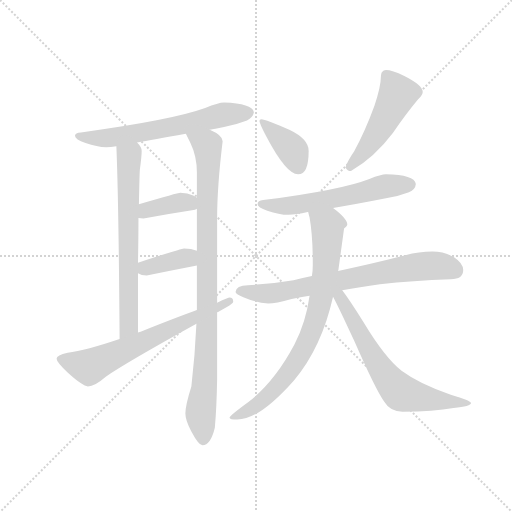
t = 0.00 s
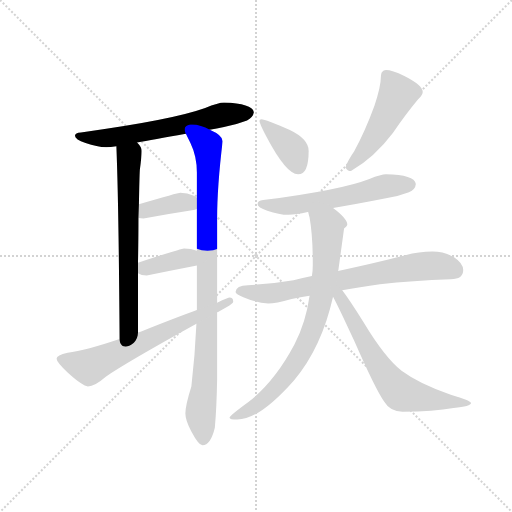
t = 1.84 s
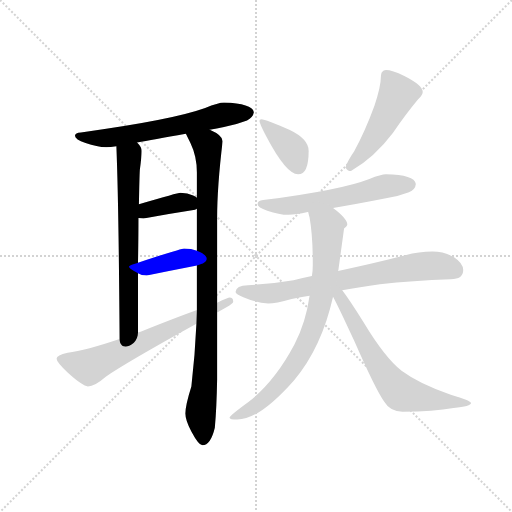
t = 3.67 s
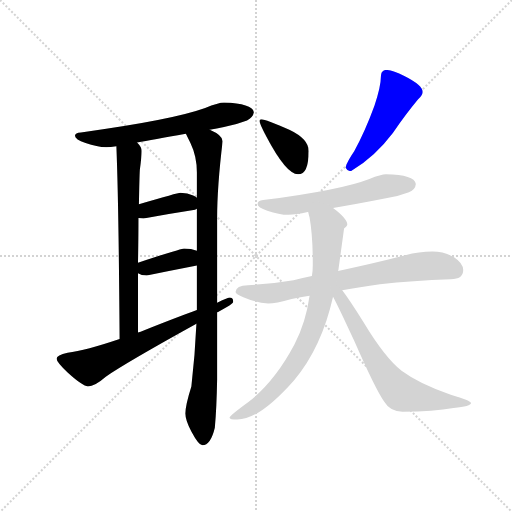
t = 5.51 s
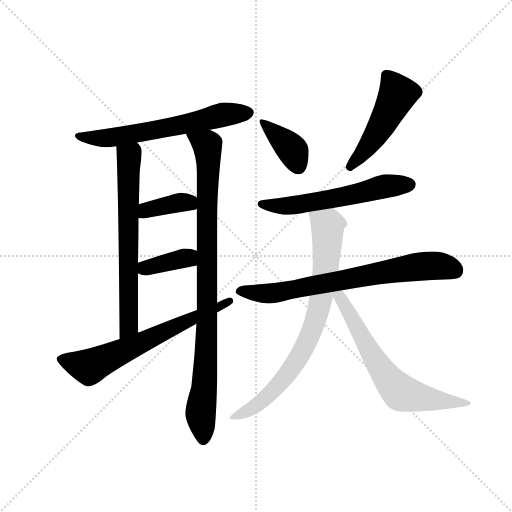
t = 7.34 s
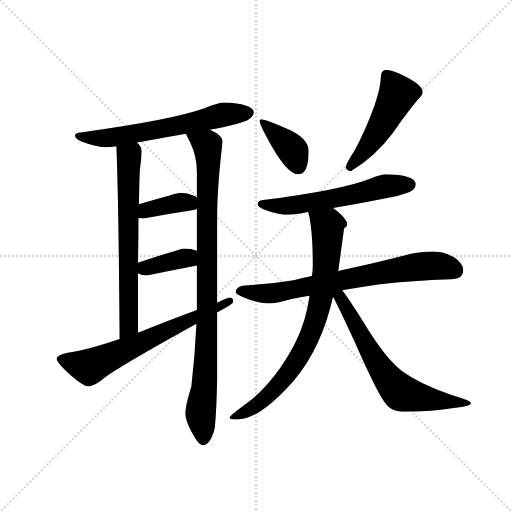
t = 9.18 s

The animated SVG that drew these frames (rendered in a browser with its animation timeline set to each time). Animation: 12 CSS @keyframes rules; one cycle of 9.18 s.

<svg version="1.1" viewBox="0 0 1024 1024" xmlns="http://www.w3.org/2000/svg">
  <g stroke="lightgray" stroke-dasharray="1,1" stroke-width="1" transform="scale(4, 4)">
    <line x1="0" y1="0" x2="256" y2="256"></line>
    <line x1="256" y1="0" x2="0" y2="256"></line>
    <line x1="128" y1="0" x2="128" y2="256"></line>
    <line x1="0" y1="128" x2="256" y2="128"></line>
  </g>
  <g transform="scale(0.92, -0.92) translate(60, -850)">
    <style type="text/css">
      
        @keyframes keyframes0 {
          from {
            stroke: blue;
            stroke-dashoffset: 633;
            stroke-width: 128;
          }
          67% {
            animation-timing-function: step-end;
            stroke: blue;
            stroke-dashoffset: 0;
            stroke-width: 128;
          }
          to {
            stroke: black;
            stroke-width: 1024;
          }
        }
        #make-me-a-hanzi-animation-0 {
          animation: keyframes0 0.76513671875s both;
          animation-delay: 0s;
          animation-timing-function: linear;
        }
      
        @keyframes keyframes1 {
          from {
            stroke: blue;
            stroke-dashoffset: 674;
            stroke-width: 128;
          }
          69% {
            animation-timing-function: step-end;
            stroke: blue;
            stroke-dashoffset: 0;
            stroke-width: 128;
          }
          to {
            stroke: black;
            stroke-width: 1024;
          }
        }
        #make-me-a-hanzi-animation-1 {
          animation: keyframes1 0.7985026041666666s both;
          animation-delay: 0.76513671875s;
          animation-timing-function: linear;
        }
      
        @keyframes keyframes2 {
          from {
            stroke: blue;
            stroke-dashoffset: 941;
            stroke-width: 128;
          }
          75% {
            animation-timing-function: step-end;
            stroke: blue;
            stroke-dashoffset: 0;
            stroke-width: 128;
          }
          to {
            stroke: black;
            stroke-width: 1024;
          }
        }
        #make-me-a-hanzi-animation-2 {
          animation: keyframes2 1.0157877604166667s both;
          animation-delay: 1.5636393229166665s;
          animation-timing-function: linear;
        }
      
        @keyframes keyframes3 {
          from {
            stroke: blue;
            stroke-dashoffset: 381;
            stroke-width: 128;
          }
          55% {
            animation-timing-function: step-end;
            stroke: blue;
            stroke-dashoffset: 0;
            stroke-width: 128;
          }
          to {
            stroke: black;
            stroke-width: 1024;
          }
        }
        #make-me-a-hanzi-animation-3 {
          animation: keyframes3 0.56005859375s both;
          animation-delay: 2.579427083333333s;
          animation-timing-function: linear;
        }
      
        @keyframes keyframes4 {
          from {
            stroke: blue;
            stroke-dashoffset: 377;
            stroke-width: 128;
          }
          55% {
            animation-timing-function: step-end;
            stroke: blue;
            stroke-dashoffset: 0;
            stroke-width: 128;
          }
          to {
            stroke: black;
            stroke-width: 1024;
          }
        }
        #make-me-a-hanzi-animation-4 {
          animation: keyframes4 0.5568033854166666s both;
          animation-delay: 3.139485677083333s;
          animation-timing-function: linear;
        }
      
        @keyframes keyframes5 {
          from {
            stroke: blue;
            stroke-dashoffset: 659;
            stroke-width: 128;
          }
          68% {
            animation-timing-function: step-end;
            stroke: blue;
            stroke-dashoffset: 0;
            stroke-width: 128;
          }
          to {
            stroke: black;
            stroke-width: 1024;
          }
        }
        #make-me-a-hanzi-animation-5 {
          animation: keyframes5 0.7862955729166666s both;
          animation-delay: 3.6962890624999996s;
          animation-timing-function: linear;
        }
      
        @keyframes keyframes6 {
          from {
            stroke: blue;
            stroke-dashoffset: 382;
            stroke-width: 128;
          }
          55% {
            animation-timing-function: step-end;
            stroke: blue;
            stroke-dashoffset: 0;
            stroke-width: 128;
          }
          to {
            stroke: black;
            stroke-width: 1024;
          }
        }
        #make-me-a-hanzi-animation-6 {
          animation: keyframes6 0.5608723958333334s both;
          animation-delay: 4.482584635416666s;
          animation-timing-function: linear;
        }
      
        @keyframes keyframes7 {
          from {
            stroke: blue;
            stroke-dashoffset: 492;
            stroke-width: 128;
          }
          62% {
            animation-timing-function: step-end;
            stroke: blue;
            stroke-dashoffset: 0;
            stroke-width: 128;
          }
          to {
            stroke: black;
            stroke-width: 1024;
          }
        }
        #make-me-a-hanzi-animation-7 {
          animation: keyframes7 0.650390625s both;
          animation-delay: 5.043457031249999s;
          animation-timing-function: linear;
        }
      
        @keyframes keyframes8 {
          from {
            stroke: blue;
            stroke-dashoffset: 584;
            stroke-width: 128;
          }
          66% {
            animation-timing-function: step-end;
            stroke: blue;
            stroke-dashoffset: 0;
            stroke-width: 128;
          }
          to {
            stroke: black;
            stroke-width: 1024;
          }
        }
        #make-me-a-hanzi-animation-8 {
          animation: keyframes8 0.7252604166666666s both;
          animation-delay: 5.693847656249999s;
          animation-timing-function: linear;
        }
      
        @keyframes keyframes9 {
          from {
            stroke: blue;
            stroke-dashoffset: 733;
            stroke-width: 128;
          }
          70% {
            animation-timing-function: step-end;
            stroke: blue;
            stroke-dashoffset: 0;
            stroke-width: 128;
          }
          to {
            stroke: black;
            stroke-width: 1024;
          }
        }
        #make-me-a-hanzi-animation-9 {
          animation: keyframes9 0.8465169270833334s both;
          animation-delay: 6.419108072916666s;
          animation-timing-function: linear;
        }
      
        @keyframes keyframes10 {
          from {
            stroke: blue;
            stroke-dashoffset: 796;
            stroke-width: 128;
          }
          72% {
            animation-timing-function: step-end;
            stroke: blue;
            stroke-dashoffset: 0;
            stroke-width: 128;
          }
          to {
            stroke: black;
            stroke-width: 1024;
          }
        }
        #make-me-a-hanzi-animation-10 {
          animation: keyframes10 0.8977864583333334s both;
          animation-delay: 7.265624999999999s;
          animation-timing-function: linear;
        }
      
        @keyframes keyframes11 {
          from {
            stroke: blue;
            stroke-dashoffset: 661;
            stroke-width: 128;
          }
          68% {
            animation-timing-function: step-end;
            stroke: blue;
            stroke-dashoffset: 0;
            stroke-width: 128;
          }
          to {
            stroke: black;
            stroke-width: 1024;
          }
        }
        #make-me-a-hanzi-animation-11 {
          animation: keyframes11 0.7879231770833334s both;
          animation-delay: 8.163411458333332s;
          animation-timing-function: linear;
        }
      
    </style>
    
      <path d="M 427 627 Q 415 627 386 615 Q 314 589 116 562 Q 103 561 103 555 Q 103 547 126 539 Q 151 530 171 530 Q 180 530 193 532 L 238 540 Q 271 546 344 559 L 396 568 Q 411 571 427 574 Q 451 578 477 588 Q 490 595 492 606 Q 488 625 427 627 Z" fill="lightgray"></path>
    
      <path d="M 193 532 Q 198 408 200 113 C 200 83 240 97 240 127 L 240 256 L 240 279 Q 241 334 241 376 L 242 406 Q 243 463 244 481 Q 248 511 248 522 Q 248 530 238 540 C 220 564 192 562 193 532 Z" fill="lightgray"></path>
    
      <path d="M 367 146 Q 364 77 356 10 Q 343 -31 343 -49 Q 343 -64 356 -88 Q 372 -118 380 -118 Q 398 -118 407 -80 Q 411 -36 412 25 L 412 171 L 412 192 L 412 375 Q 412 444 424 543 Q 424 556 396 568 C 370 583 331 586 344 559 Q 347 553 354 539 Q 368 510 368 475 L 368 420 L 368 396 L 368 305 L 368 273 L 368 176 L 367 146 Z" fill="lightgray"></path>
    
      <path d="M 368 420 Q 367 422 360 425 Q 348 431 332 431 Q 327 431 242 406 C 213 398 211 380 241 376 Q 246 375 252 375 Q 306 385 364 394 L 368 396 C 387 405 387 405 368 420 Z" fill="lightgray"></path>
    
      <path d="M 368 305 Q 356 310 340 310 Q 335 310 240 279 C 214 271 214 271 240 256 Q 247 251 259 251 Q 311 262 368 273 C 397 279 396 295 368 305 Z" fill="lightgray"></path>
    
      <path d="M 200 113 Q 126 88 87 83 Q 63 78 63 70 Q 63 63 87 40 Q 120 10 131 10 Q 146 10 170 31 Q 215 62 367 146 L 412 171 L 414 172 Q 447 189 447 194 Q 447 203 439 203 Q 437 203 412 192 L 368 176 Q 324 160 251 131 Q 246 129 240 127 L 200 113 Z" fill="lightgray"></path>
    
      <path d="M 508 591 Q 504 591 504 587 Q 504 582 519 553 Q 562 471 588 471 Q 611 471 611 522 Q 611 548 569 568 Q 518 591 508 591 Z" fill="lightgray"></path>
    
      <path d="M 779 698 Q 774 698 770 693 Q 768 689 768 683 Q 768 662 754 620 Q 734 565 710 521 Q 695 499 691 486 Q 695 478 703 478 Q 755 509 794 561 Q 824 604 849 634 Q 859 644 859 650 Q 859 665 819 685 Q 792 698 779 698 Z" fill="lightgray"></path>
    
      <path d="M 779 471 Q 769 471 743 461 Q 682 437 512 415 Q 500 414 500 406 Q 500 399 521 392 Q 547 383 567 383 Q 583 383 609 389 L 610 389 L 664 398 Q 708 405 779 419 Q 803 422 829 432 Q 843 438 844 450 Q 841 470 779 471 Z" fill="lightgray"></path>
    
      <path d="M 618 250 Q 598 246 578 241 Q 531 233 479 230 Q 453 230 452 215 Q 453 210 469 204 Q 497 192 523 190 Q 539 190 574 200 Q 593 204 613 207 L 684 219 Q 721 225 766 232 Q 836 240 920 243 Q 947 243 947 263 Q 947 278 927 291 Q 905 303 880 303 Q 851 303 821 295 Q 743 275 675 261 L 618 250 Z" fill="lightgray"></path>
    
      <path d="M 610 389 Q 611 384 613 377 Q 620 339 620 274 Q 620 262 618 250 L 613 207 Q 605 149 580 101 Q 537 20 480 -24 Q 439 -54 439 -58 Q 439 -62 456 -62 Q 504 -62 579 23 Q 639 94 664 205 L 675 261 Q 676 264 676 266 Q 686 338 688 353 Q 695 359 695 362 Q 695 375 664 398 C 641 417 603 418 610 389 Z" fill="lightgray"></path>
    
      <path d="M 664 205 Q 675 185 710 109 Q 757 2 775 -23 Q 788 -45 815 -45 Q 883 -45 926 -37 Q 964 -33 964 -26 Q 964 -21 920 -8 Q 852 15 813 44 Q 777 72 730 150 Q 700 198 684 219 C 666 243 650 232 664 205 Z" fill="lightgray"></path>
    
    
      <clipPath id="make-me-a-hanzi-clip-0">
        <path d="M 427 627 Q 415 627 386 615 Q 314 589 116 562 Q 103 561 103 555 Q 103 547 126 539 Q 151 530 171 530 Q 180 530 193 532 L 238 540 Q 271 546 344 559 L 396 568 Q 411 571 427 574 Q 451 578 477 588 Q 490 595 492 606 Q 488 625 427 627 Z"></path>
      </clipPath>
      <path clip-path="url(#make-me-a-hanzi-clip-0)" d="M 111 555 L 138 549 L 185 551 L 331 576 L 436 603 L 482 605" fill="none" id="make-me-a-hanzi-animation-0" stroke-dasharray="505 1010" stroke-linecap="round"></path>
    
      <clipPath id="make-me-a-hanzi-clip-1">
        <path d="M 193 532 Q 198 408 200 113 C 200 83 240 97 240 127 L 240 256 L 240 279 Q 241 334 241 376 L 242 406 Q 243 463 244 481 Q 248 511 248 522 Q 248 530 238 540 C 220 564 192 562 193 532 Z"></path>
      </clipPath>
      <path clip-path="url(#make-me-a-hanzi-clip-1)" d="M 202 528 L 221 508 L 220 149 L 215 133 L 204 124" fill="none" id="make-me-a-hanzi-animation-1" stroke-dasharray="546 1092" stroke-linecap="round"></path>
    
      <clipPath id="make-me-a-hanzi-clip-2">
        <path d="M 367 146 Q 364 77 356 10 Q 343 -31 343 -49 Q 343 -64 356 -88 Q 372 -118 380 -118 Q 398 -118 407 -80 Q 411 -36 412 25 L 412 171 L 412 192 L 412 375 Q 412 444 424 543 Q 424 556 396 568 C 370 583 331 586 344 559 Q 347 553 354 539 Q 368 510 368 475 L 368 420 L 368 396 L 368 305 L 368 273 L 368 176 L 367 146 Z"></path>
      </clipPath>
      <path clip-path="url(#make-me-a-hanzi-clip-2)" d="M 351 557 L 381 540 L 392 520 L 390 135 L 384 1 L 376 -50 L 382 -107" fill="none" id="make-me-a-hanzi-animation-2" stroke-dasharray="813 1626" stroke-linecap="round"></path>
    
      <clipPath id="make-me-a-hanzi-clip-3">
        <path d="M 368 420 Q 367 422 360 425 Q 348 431 332 431 Q 327 431 242 406 C 213 398 211 380 241 376 Q 246 375 252 375 Q 306 385 364 394 L 368 396 C 387 405 387 405 368 420 Z"></path>
      </clipPath>
      <path clip-path="url(#make-me-a-hanzi-clip-3)" d="M 247 383 L 260 396 L 319 408 L 348 411 L 363 402" fill="none" id="make-me-a-hanzi-animation-3" stroke-dasharray="253 506" stroke-linecap="round"></path>
    
      <clipPath id="make-me-a-hanzi-clip-4">
        <path d="M 368 305 Q 356 310 340 310 Q 335 310 240 279 C 214 271 214 271 240 256 Q 247 251 259 251 Q 311 262 368 273 C 397 279 396 295 368 305 Z"></path>
      </clipPath>
      <path clip-path="url(#make-me-a-hanzi-clip-4)" d="M 248 262 L 259 270 L 346 290 L 359 278" fill="none" id="make-me-a-hanzi-animation-4" stroke-dasharray="249 498" stroke-linecap="round"></path>
    
      <clipPath id="make-me-a-hanzi-clip-5">
        <path d="M 200 113 Q 126 88 87 83 Q 63 78 63 70 Q 63 63 87 40 Q 120 10 131 10 Q 146 10 170 31 Q 215 62 367 146 L 412 171 L 414 172 Q 447 189 447 194 Q 447 203 439 203 Q 437 203 412 192 L 368 176 Q 324 160 251 131 Q 246 129 240 127 L 200 113 Z"></path>
      </clipPath>
      <path clip-path="url(#make-me-a-hanzi-clip-5)" d="M 71 70 L 137 54 L 440 196" fill="none" id="make-me-a-hanzi-animation-5" stroke-dasharray="531 1062" stroke-linecap="round"></path>
    
      <clipPath id="make-me-a-hanzi-clip-6">
        <path d="M 508 591 Q 504 591 504 587 Q 504 582 519 553 Q 562 471 588 471 Q 611 471 611 522 Q 611 548 569 568 Q 518 591 508 591 Z"></path>
      </clipPath>
      <path clip-path="url(#make-me-a-hanzi-clip-6)" d="M 510 585 L 573 527 L 588 489" fill="none" id="make-me-a-hanzi-animation-6" stroke-dasharray="254 508" stroke-linecap="round"></path>
    
      <clipPath id="make-me-a-hanzi-clip-7">
        <path d="M 779 698 Q 774 698 770 693 Q 768 689 768 683 Q 768 662 754 620 Q 734 565 710 521 Q 695 499 691 486 Q 695 478 703 478 Q 755 509 794 561 Q 824 604 849 634 Q 859 644 859 650 Q 859 665 819 685 Q 792 698 779 698 Z"></path>
      </clipPath>
      <path clip-path="url(#make-me-a-hanzi-clip-7)" d="M 780 686 L 804 643 L 751 547 L 701 488" fill="none" id="make-me-a-hanzi-animation-7" stroke-dasharray="364 728" stroke-linecap="round"></path>
    
      <clipPath id="make-me-a-hanzi-clip-8">
        <path d="M 779 471 Q 769 471 743 461 Q 682 437 512 415 Q 500 414 500 406 Q 500 399 521 392 Q 547 383 567 383 Q 583 383 609 389 L 610 389 L 664 398 Q 708 405 779 419 Q 803 422 829 432 Q 843 438 844 450 Q 841 470 779 471 Z"></path>
      </clipPath>
      <path clip-path="url(#make-me-a-hanzi-clip-8)" d="M 509 407 L 533 402 L 583 404 L 771 444 L 832 449" fill="none" id="make-me-a-hanzi-animation-8" stroke-dasharray="456 912" stroke-linecap="round"></path>
    
      <clipPath id="make-me-a-hanzi-clip-9">
        <path d="M 618 250 Q 598 246 578 241 Q 531 233 479 230 Q 453 230 452 215 Q 453 210 469 204 Q 497 192 523 190 Q 539 190 574 200 Q 593 204 613 207 L 684 219 Q 721 225 766 232 Q 836 240 920 243 Q 947 243 947 263 Q 947 278 927 291 Q 905 303 880 303 Q 851 303 821 295 Q 743 275 675 261 L 618 250 Z"></path>
      </clipPath>
      <path clip-path="url(#make-me-a-hanzi-clip-9)" d="M 460 218 L 526 212 L 861 271 L 901 271 L 930 262" fill="none" id="make-me-a-hanzi-animation-9" stroke-dasharray="605 1210" stroke-linecap="round"></path>
    
      <clipPath id="make-me-a-hanzi-clip-10">
        <path d="M 610 389 Q 611 384 613 377 Q 620 339 620 274 Q 620 262 618 250 L 613 207 Q 605 149 580 101 Q 537 20 480 -24 Q 439 -54 439 -58 Q 439 -62 456 -62 Q 504 -62 579 23 Q 639 94 664 205 L 675 261 Q 676 264 676 266 Q 686 338 688 353 Q 695 359 695 362 Q 695 375 664 398 C 641 417 603 418 610 389 Z"></path>
      </clipPath>
      <path clip-path="url(#make-me-a-hanzi-clip-10)" d="M 618 385 L 652 359 L 647 259 L 622 141 L 584 63 L 545 12 L 486 -39 L 442 -58" fill="none" id="make-me-a-hanzi-animation-10" stroke-dasharray="668 1336" stroke-linecap="round"></path>
    
      <clipPath id="make-me-a-hanzi-clip-11">
        <path d="M 664 205 Q 675 185 710 109 Q 757 2 775 -23 Q 788 -45 815 -45 Q 883 -45 926 -37 Q 964 -33 964 -26 Q 964 -21 920 -8 Q 852 15 813 44 Q 777 72 730 150 Q 700 198 684 219 C 666 243 650 232 664 205 Z"></path>
      </clipPath>
      <path clip-path="url(#make-me-a-hanzi-clip-11)" d="M 672 209 L 772 42 L 808 0 L 859 -16 L 960 -26" fill="none" id="make-me-a-hanzi-animation-11" stroke-dasharray="533 1066" stroke-linecap="round"></path>
    
  </g>
</svg>
